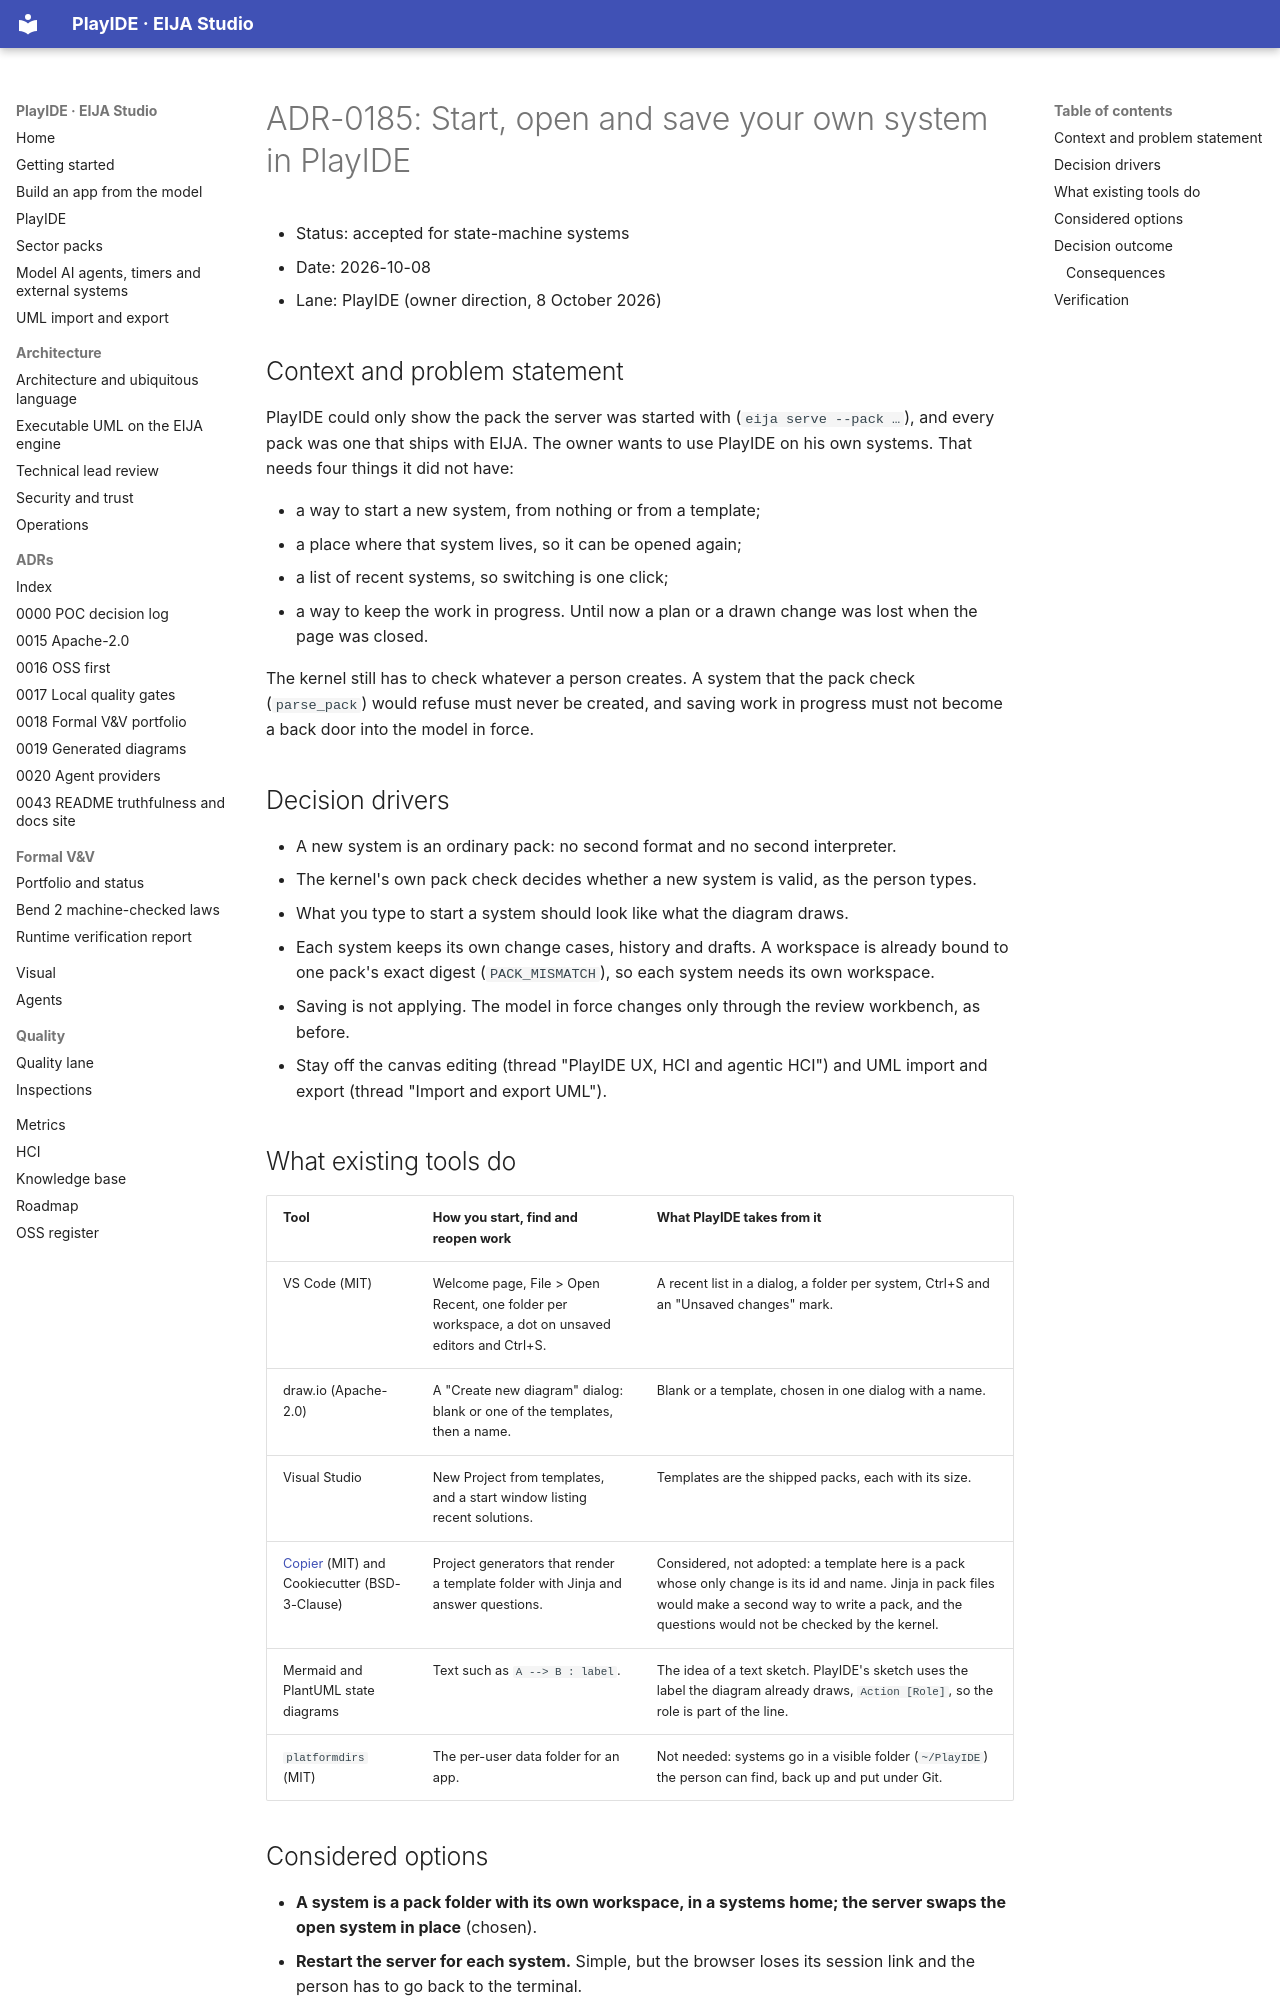

repository: 45ck/eija-studio · page: adr/0185-start-open-and-save-your-own-system/index.html · generator: mkdocs

# ADR-0185: Start, open and save your own system in PlayIDE

* Status: accepted for state-machine systems
* Date: 2026-10-08
* Lane: PlayIDE (owner direction, 8 October 2026)

## Context and problem statement

PlayIDE could only show the pack the server was started with (`eija serve --pack …`), and every pack was one that ships with EIJA. The owner wants to use PlayIDE on his own systems. That needs four things it did not have:

* a way to start a new system, from nothing or from a template;
* a place where that system lives, so it can be opened again;
* a list of recent systems, so switching is one click;
* a way to keep the work in progress. Until now a plan or a drawn change was lost when the page was closed.

The kernel still has to check whatever a person creates. A system that the pack check (`parse_pack`) would refuse must never be created, and saving work in progress must not become a back door into the model in force.

## Decision drivers

* A new system is an ordinary pack: no second format and no second interpreter.
* The kernel's own pack check decides whether a new system is valid, as the person types.
* What you type to start a system should look like what the diagram draws.
* Each system keeps its own change cases, history and drafts. A workspace is already bound to one pack's exact digest (`PACK_MISMATCH`), so each system needs its own workspace.
* Saving is not applying. The model in force changes only through the review workbench, as before.
* Stay off the canvas editing (thread "PlayIDE UX, HCI and agentic HCI") and UML import and export (thread "Import and export UML").

## What existing tools do

| Tool | How you start, find and reopen work | What PlayIDE takes from it |
|---|---|---|
| VS Code (MIT) | Welcome page, File > Open Recent, one folder per workspace, a dot on unsaved editors and Ctrl+S. | A recent list in a dialog, a folder per system, Ctrl+S and an "Unsaved changes" mark. |
| draw.io (Apache-2.0) | A "Create new diagram" dialog: blank or one of the templates, then a name. | Blank or a template, chosen in one dialog with a name. |
| Visual Studio | New Project from templates, and a start window listing recent solutions. | Templates are the shipped packs, each with its size. |
| [Copier](https://github.com/copier-org/copier) (MIT) and Cookiecutter (BSD-3-Clause) | Project generators that render a template folder with Jinja and answer questions. | Considered, not adopted: a template here is a pack whose only change is its id and name. Jinja in pack files would make a second way to write a pack, and the questions would not be checked by the kernel. |
| Mermaid and PlantUML state diagrams | Text such as `A --> B : label`. | The idea of a text sketch. PlayIDE's sketch uses the label the diagram already draws, `Action [Role]`, so the role is part of the line. |
| `platformdirs` (MIT) | The per-user data folder for an app. | Not needed: systems go in a visible folder (`~/PlayIDE`) the person can find, back up and put under Git. |

## Considered options

* **A system is a pack folder with its own workspace, in a systems home; the server swaps the open system in place** (chosen).
* **Restart the server for each system.** Simple, but the browser loses its session link and the person has to go back to the terminal.
* **Many systems in one workspace.** The store binds a workspace to one pack digest on purpose, so this would weaken a kernel invariant.
* **Save work in progress straight into `pack.json`.** That would change the model in force without review, and a changed pack digest would no longer open its own workspace.
